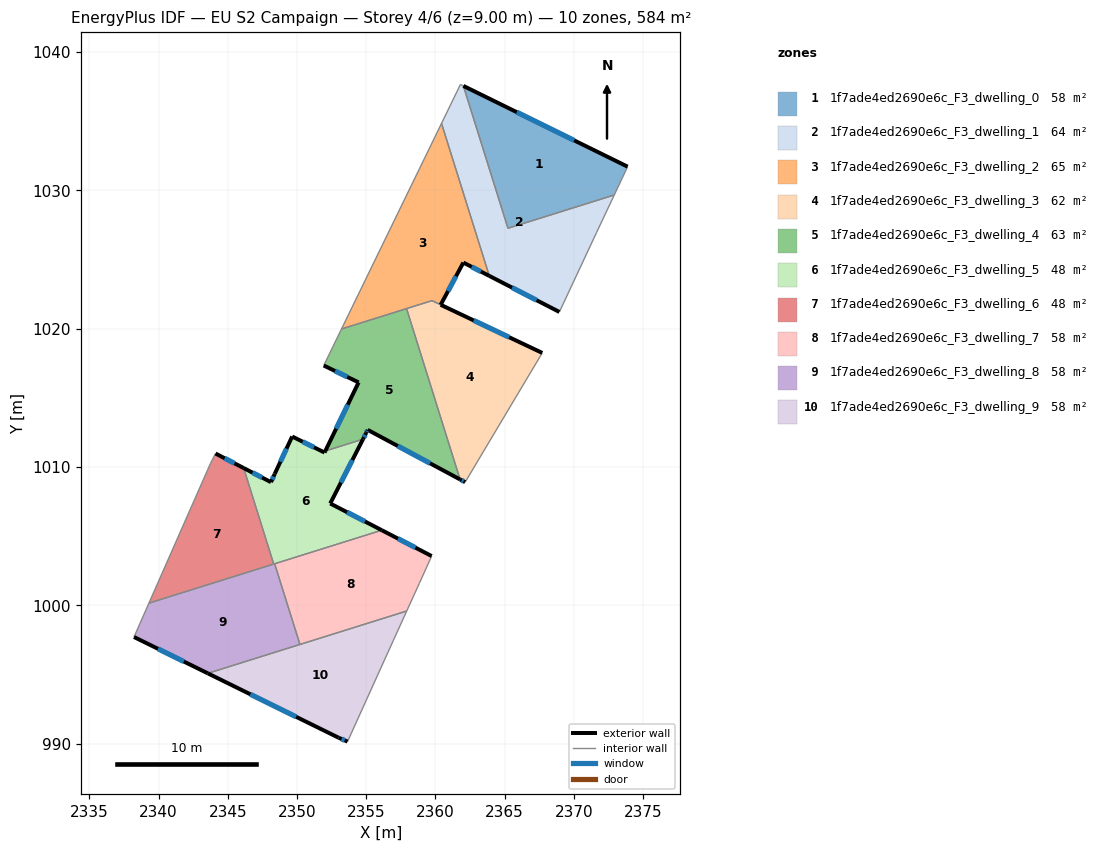
=== STOREY PLAN SPEC (per zone: floor XY polygon, exterior-wall plan segments, windows/doors) ===
zone 1: 1f7ade4ed2690e6c_F3_dwelling_0  (58.4 m²)
  floor: (2373.89, 1031.71) (2372.93, 1029.66) (2365.25, 1027.26) (2362.02, 1037.55)
  exterior wall: (2373.89, 1031.71) – (2362.02, 1037.55)  [13.2 m]
    window: (2370.03, 1033.61) – (2365.88, 1035.65)  [4.8 m²]
  interior walls: 3
zone 2: 1f7ade4ed2690e6c_F3_dwelling_1  (64.4 m²)
  floor: (2372.93, 1029.66) (2371.65, 1026.96) (2368.96, 1021.21) (2363.90, 1023.82) (2360.44, 1034.84) (2361.81, 1037.65) (2362.02, 1037.55) (2365.25, 1027.26)
  exterior wall: (2363.90, 1023.82) – (2368.96, 1021.21)  [5.7 m]
    window: (2365.54, 1022.97) – (2367.31, 1022.06)  [2.1 m²]
  interior walls: 7
zone 3: 1f7ade4ed2690e6c_F3_dwelling_2  (64.6 m²)
  floor: (2360.44, 1034.84) (2363.90, 1023.82) (2362.02, 1024.78) (2360.38, 1021.73) (2359.76, 1022.03) (2353.22, 1019.98)
  exterior wall: (2362.02, 1024.78) – (2363.90, 1023.82)  [2.1 m]
    window: (2362.63, 1024.47) – (2363.29, 1024.13)  [0.8 m²]
  exterior wall: (2360.38, 1021.73) – (2362.02, 1024.78)  [3.5 m]
    window: (2360.92, 1022.72) – (2361.49, 1023.79)  [1.3 m²]
  interior walls: 5
zone 4: 1f7ade4ed2690e6c_F3_dwelling_3  (62.3 m²)
  floor: (2367.72, 1018.25) (2362.15, 1008.91) (2361.79, 1009.11) (2357.92, 1021.45) (2359.75, 1022.03)
  exterior wall: (2361.79, 1009.11) – (2362.15, 1008.91)  [0.4 m]
    window: (2361.90, 1009.04) – (2362.03, 1008.98)  [0.2 m²]
  exterior wall: (2367.72, 1018.25) – (2360.38, 1021.73)  [8.1 m]
    window: (2365.33, 1019.38) – (2362.77, 1020.60)  [3.0 m²]
  interior walls: 4
zone 5: 1f7ade4ed2690e6c_F3_dwelling_4  (62.6 m²)
  floor: (2357.92, 1021.45) (2361.79, 1009.11) (2355.11, 1012.69) (2355.00, 1012.47) (2354.77, 1012.02) (2352.05, 1011.17) (2354.45, 1016.12) (2351.93, 1017.34) (2353.22, 1019.98)
  exterior wall: (2351.93, 1017.34) – (2354.45, 1016.12)  [2.8 m]
    window: (2352.75, 1016.95) – (2353.63, 1016.52)  [1.0 m²]
  exterior wall: (2355.11, 1012.69) – (2361.79, 1009.11)  [7.6 m]
    window: (2357.28, 1011.53) – (2359.61, 1010.27)  [2.8 m²]
  exterior wall: (2355.00, 1012.47) – (2355.11, 1012.69)  [0.2 m]
    window: (2355.04, 1012.54) – (2355.08, 1012.62)  [0.1 m²]
  exterior wall: (2354.77, 1012.02) – (2355.00, 1012.47)  [0.5 m]
    window: (2354.85, 1012.17) – (2354.93, 1012.32)  [0.2 m²]
  exterior wall: (2354.45, 1016.12) – (2352.05, 1011.17)  [5.5 m]
    window: (2353.67, 1014.51) – (2352.83, 1012.78)  [2.0 m²]
  interior walls: 4
zone 6: 1f7ade4ed2690e6c_F3_dwelling_5  (48.1 m²)
  floor: (2354.77, 1012.02) (2352.40, 1007.37) (2356.13, 1005.44) (2348.32, 1003.00) (2346.15, 1009.93) (2348.12, 1008.91) (2348.39, 1009.51) (2349.65, 1012.21) (2351.99, 1011.05) (2352.05, 1011.17)
  exterior wall: (2348.12, 1008.91) – (2346.15, 1009.93)  [2.2 m]
    window: (2347.48, 1009.24) – (2346.79, 1009.60)  [0.8 m²]
  exterior wall: (2348.39, 1009.51) – (2348.12, 1008.91)  [0.7 m]
    window: (2348.30, 1009.32) – (2348.21, 1009.11)  [0.2 m²]
  exterior wall: (2349.65, 1012.21) – (2348.39, 1009.51)  [3.0 m]
    window: (2349.24, 1011.33) – (2348.80, 1010.39)  [1.1 m²]
  exterior wall: (2351.99, 1011.05) – (2349.65, 1012.21)  [2.6 m]
    window: (2351.23, 1011.43) – (2350.41, 1011.83)  [1.0 m²]
  exterior wall: (2352.05, 1011.17) – (2351.99, 1011.05)  [0.1 m]
  exterior wall: (2352.40, 1007.37) – (2354.77, 1012.02)  [5.2 m]
    window: (2353.17, 1008.88) – (2354.00, 1010.51)  [1.9 m²]
  exterior wall: (2356.13, 1005.44) – (2352.40, 1007.37)  [4.2 m]
    window: (2354.92, 1006.07) – (2353.61, 1006.74)  [1.5 m²]
  interior walls: 4
zone 7: 1f7ade4ed2690e6c_F3_dwelling_6  (48.1 m²)
  floor: (2346.15, 1009.93) (2348.32, 1003.00) (2339.30, 1000.17) (2343.75, 1010.27) (2344.11, 1010.98)
  exterior wall: (2346.15, 1009.93) – (2344.11, 1010.98)  [2.3 m]
    window: (2345.48, 1010.27) – (2344.77, 1010.64)  [0.8 m²]
  interior walls: 4
zone 8: 1f7ade4ed2690e6c_F3_dwelling_7  (58.4 m²)
  floor: (2359.73, 1003.57) (2358.84, 1001.60) (2357.93, 999.60) (2350.21, 997.18) (2348.39, 1003.02) (2356.13, 1005.44)
  exterior wall: (2359.73, 1003.57) – (2356.13, 1005.44)  [4.1 m]
    window: (2358.56, 1004.18) – (2357.30, 1004.83)  [1.5 m²]
  interior walls: 5
zone 9: 1f7ade4ed2690e6c_F3_dwelling_8  (58.4 m²)
  floor: (2348.39, 1003.02) (2350.21, 997.18) (2343.56, 995.10) (2338.22, 997.72) (2339.30, 1000.17)
  exterior wall: (2338.22, 997.72) – (2343.56, 995.10)  [5.9 m]
    window: (2339.96, 996.87) – (2341.82, 995.95)  [2.2 m²]
  interior walls: 5
zone 10: 1f7ade4ed2690e6c_F3_dwelling_9  (58.3 m²)
  floor: (2357.93, 999.60) (2356.95, 997.45) (2353.65, 990.16) (2353.01, 990.44) (2343.56, 995.10)
  exterior wall: (2343.56, 995.10) – (2353.01, 990.44)  [10.5 m]
    window: (2346.63, 993.58) – (2349.94, 991.96)  [3.9 m²]
  exterior wall: (2353.01, 990.44) – (2353.65, 990.16)  [0.7 m]
    window: (2353.22, 990.35) – (2353.44, 990.25)  [0.3 m²]
  interior walls: 4

=== DERIVED (storey summary) ===
Building: EU S2 Campaign
Storey: 4 of 6  (floor level z = 9.00 m)
Storey gross floor area: 583.5 m²
Zones on this storey: 10
  - 1f7ade4ed2690e6c_F3_dwelling_0: floor 58.4 m²; exterior wall 13.2 m (39.7 m²); 1 window(s) 4.8 m²; WWR 12.2%
  - 1f7ade4ed2690e6c_F3_dwelling_1: floor 64.4 m²; exterior wall 5.7 m (17.1 m²); 1 window(s) 2.1 m²; WWR 12.2%
  - 1f7ade4ed2690e6c_F3_dwelling_2: floor 64.6 m²; exterior wall 5.6 m (16.7 m²); 2 window(s) 2.0 m²; WWR 12.2%
  - 1f7ade4ed2690e6c_F3_dwelling_3: floor 62.3 m²; exterior wall 8.5 m (25.6 m²); 2 window(s) 3.1 m²; WWR 12.2%
  - 1f7ade4ed2690e6c_F3_dwelling_4: floor 62.6 m²; exterior wall 16.6 m (49.9 m²); 5 window(s) 6.1 m²; WWR 12.2%
  - 1f7ade4ed2690e6c_F3_dwelling_5: floor 48.1 m²; exterior wall 18.0 m (54.0 m²); 6 window(s) 6.6 m²; WWR 12.1%
  - 1f7ade4ed2690e6c_F3_dwelling_6: floor 48.1 m²; exterior wall 2.3 m (6.9 m²); 1 window(s) 0.8 m²; WWR 12.2%
  - 1f7ade4ed2690e6c_F3_dwelling_7: floor 58.4 m²; exterior wall 4.1 m (12.2 m²); 1 window(s) 1.5 m²; WWR 12.2%
  - 1f7ade4ed2690e6c_F3_dwelling_8: floor 58.4 m²; exterior wall 5.9 m (17.8 m²); 1 window(s) 2.2 m²; WWR 12.2%
  - 1f7ade4ed2690e6c_F3_dwelling_9: floor 58.3 m²; exterior wall 11.2 m (33.7 m²); 2 window(s) 4.1 m²; WWR 12.2%
Zone adjacency (shared interzone walls):
  - 1f7ade4ed2690e6c_F3_dwelling_0 ↔ 1f7ade4ed2690e6c_F3_dwelling_1
  - 1f7ade4ed2690e6c_F3_dwelling_1 ↔ 1f7ade4ed2690e6c_F3_dwelling_2
  - 1f7ade4ed2690e6c_F3_dwelling_2 ↔ 1f7ade4ed2690e6c_F3_dwelling_3
  - 1f7ade4ed2690e6c_F3_dwelling_2 ↔ 1f7ade4ed2690e6c_F3_dwelling_4
  - 1f7ade4ed2690e6c_F3_dwelling_3 ↔ 1f7ade4ed2690e6c_F3_dwelling_4
  - 1f7ade4ed2690e6c_F3_dwelling_4 ↔ 1f7ade4ed2690e6c_F3_dwelling_5
  - 1f7ade4ed2690e6c_F3_dwelling_5 ↔ 1f7ade4ed2690e6c_F3_dwelling_6
  - 1f7ade4ed2690e6c_F3_dwelling_5 ↔ 1f7ade4ed2690e6c_F3_dwelling_7
  - 1f7ade4ed2690e6c_F3_dwelling_5 ↔ 1f7ade4ed2690e6c_F3_dwelling_8
  - 1f7ade4ed2690e6c_F3_dwelling_6 ↔ 1f7ade4ed2690e6c_F3_dwelling_8
  - 1f7ade4ed2690e6c_F3_dwelling_7 ↔ 1f7ade4ed2690e6c_F3_dwelling_8
  - 1f7ade4ed2690e6c_F3_dwelling_7 ↔ 1f7ade4ed2690e6c_F3_dwelling_9
  - 1f7ade4ed2690e6c_F3_dwelling_8 ↔ 1f7ade4ed2690e6c_F3_dwelling_9